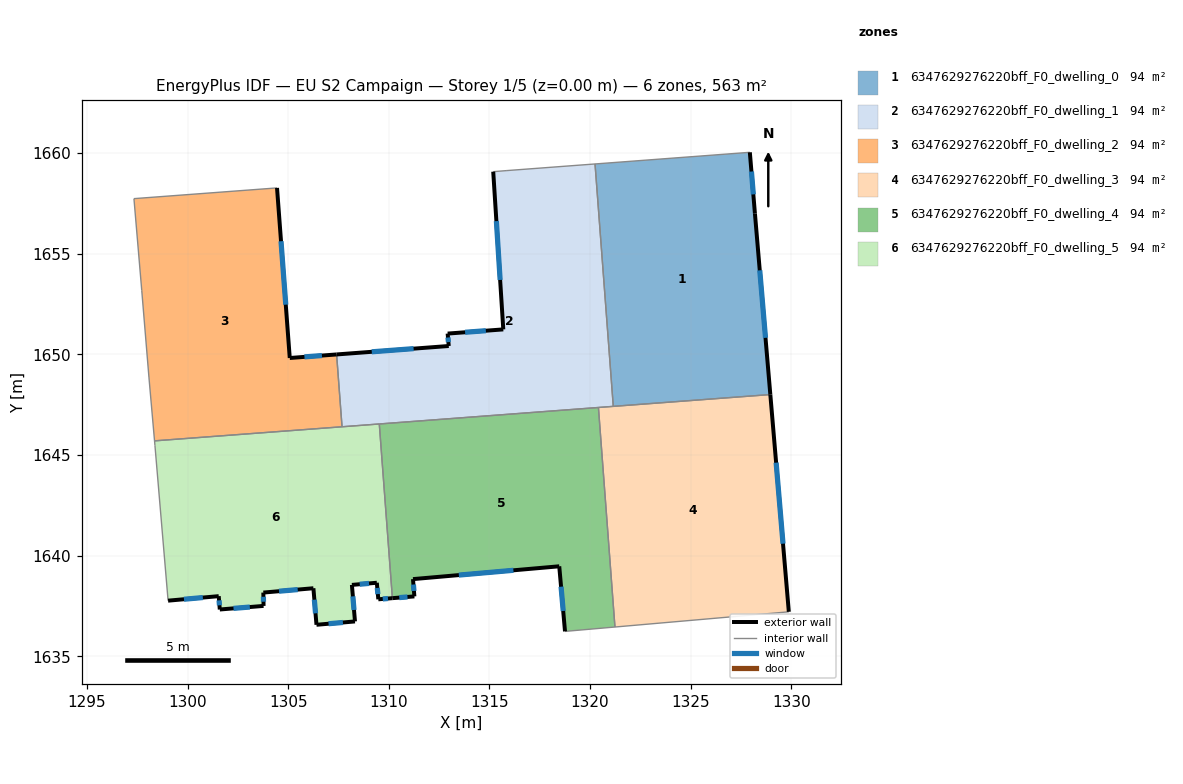
=== STOREY PLAN SPEC (per zone: floor XY polygon, exterior-wall plan segments, windows/doors) ===
zone 1: 6347629276220bff_F0_dwelling_0  (93.8 m²)
  floor: (1327.94, 1660.04) (1328.19, 1657.00) (1328.96, 1648.00) (1321.15, 1647.42) (1320.24, 1659.46)
  exterior wall: (1328.19, 1657.00) – (1327.94, 1660.04)  [3.1 m]
    window: (1328.11, 1657.95) – (1328.02, 1659.09)  [1.3 m²]
  exterior wall: (1328.96, 1648.00) – (1328.19, 1657.00)  [9.0 m]
    window: (1328.72, 1650.82) – (1328.43, 1654.18)  [3.8 m²]
  interior walls: 3
zone 2: 6347629276220bff_F0_dwelling_1  (93.8 m²)
  floor: (1320.24, 1659.46) (1321.15, 1647.42) (1307.67, 1646.40) (1307.40, 1650.00) (1312.98, 1650.42) (1312.92, 1651.03) (1315.69, 1651.24) (1315.19, 1659.08) (1315.82, 1659.13)
  exterior wall: (1315.19, 1659.08) – (1315.69, 1651.24)  [7.9 m]
    window: (1315.34, 1656.62) – (1315.53, 1653.70)  [3.3 m²]
  exterior wall: (1312.98, 1650.42) – (1307.40, 1650.00)  [5.6 m]
    window: (1311.23, 1650.28) – (1309.15, 1650.13)  [2.3 m²]
  exterior wall: (1312.92, 1651.03) – (1312.98, 1650.42)  [0.6 m]
    window: (1312.94, 1650.84) – (1312.96, 1650.61)  [0.3 m²]
  exterior wall: (1315.69, 1651.24) – (1312.92, 1651.03)  [2.8 m]
    window: (1314.82, 1651.18) – (1313.79, 1651.10)  [1.2 m²]
  interior walls: 7
zone 3: 6347629276220bff_F0_dwelling_2  (93.8 m²)
  floor: (1304.44, 1658.27) (1305.07, 1649.82) (1307.40, 1650.00) (1307.67, 1646.40) (1298.35, 1645.70) (1298.08, 1648.87) (1297.72, 1653.19) (1297.33, 1657.74)
  exterior wall: (1305.07, 1649.82) – (1304.44, 1658.27)  [8.5 m]
    window: (1304.88, 1652.47) – (1304.64, 1655.62)  [3.5 m²]
  exterior wall: (1307.40, 1650.00) – (1305.07, 1649.82)  [2.3 m]
    window: (1306.67, 1649.94) – (1305.80, 1649.88)  [1.0 m²]
  interior walls: 6
zone 4: 6347629276220bff_F0_dwelling_3  (93.8 m²)
  floor: (1328.96, 1648.00) (1329.88, 1637.21) (1321.23, 1636.45) (1320.41, 1647.36)
  exterior wall: (1329.88, 1637.21) – (1328.96, 1648.00)  [10.8 m]
    window: (1329.59, 1640.59) – (1329.24, 1644.62)  [4.5 m²]
  interior walls: 4
zone 5: 6347629276220bff_F0_dwelling_4  (93.8 m²)
  floor: (1320.41, 1647.36) (1321.23, 1636.45) (1318.75, 1636.23) (1318.47, 1639.47) (1311.20, 1638.83) (1311.27, 1637.97) (1310.18, 1637.88) (1309.52, 1646.54)
  exterior wall: (1318.47, 1639.47) – (1318.75, 1636.23)  [3.2 m]
    window: (1318.56, 1638.45) – (1318.66, 1637.25)  [1.4 m²]
  exterior wall: (1311.20, 1638.83) – (1318.47, 1639.47)  [7.3 m]
    window: (1313.48, 1639.03) – (1316.19, 1639.27)  [3.0 m²]
  exterior wall: (1311.27, 1637.97) – (1311.20, 1638.83)  [0.9 m]
    window: (1311.25, 1638.24) – (1311.22, 1638.56)  [0.4 m²]
  exterior wall: (1310.18, 1637.88) – (1311.27, 1637.97)  [1.1 m]
    window: (1310.52, 1637.91) – (1310.93, 1637.95)  [0.5 m²]
  interior walls: 4
zone 6: 6347629276220bff_F0_dwelling_5  (93.8 m²)
  floor: (1309.52, 1646.54) (1310.18, 1637.88) (1309.48, 1637.83) (1309.40, 1638.65) (1308.16, 1638.54) (1308.32, 1636.73) (1306.40, 1636.56) (1306.25, 1638.38) (1303.76, 1638.16) (1303.77, 1637.50) (1301.60, 1637.32) (1301.55, 1637.99) (1299.03, 1637.76) (1298.38, 1645.48) (1298.35, 1645.70)
  exterior wall: (1299.03, 1637.76) – (1301.55, 1637.99)  [2.5 m]
    window: (1299.82, 1637.83) – (1300.76, 1637.91)  [1.1 m²]
  exterior wall: (1309.48, 1637.83) – (1310.18, 1637.88)  [0.7 m]
    window: (1309.70, 1637.85) – (1309.96, 1637.87)  [0.3 m²]
  exterior wall: (1309.40, 1638.65) – (1309.48, 1637.83)  [0.8 m]
    window: (1309.43, 1638.39) – (1309.45, 1638.09)  [0.3 m²]
  exterior wall: (1308.16, 1638.54) – (1309.40, 1638.65)  [1.2 m]
    window: (1308.55, 1638.58) – (1309.01, 1638.62)  [0.5 m²]
  exterior wall: (1308.32, 1636.73) – (1308.16, 1638.54)  [1.8 m]
    window: (1308.27, 1637.30) – (1308.21, 1637.98)  [0.8 m²]
  exterior wall: (1306.40, 1636.56) – (1308.32, 1636.73)  [1.9 m]
    window: (1307.00, 1636.61) – (1307.72, 1636.68)  [0.8 m²]
  exterior wall: (1306.25, 1638.38) – (1306.40, 1636.56)  [1.8 m]
    window: (1306.30, 1637.81) – (1306.36, 1637.13)  [0.8 m²]
  exterior wall: (1303.76, 1638.16) – (1306.25, 1638.38)  [2.5 m]
    window: (1304.54, 1638.23) – (1305.47, 1638.31)  [1.0 m²]
  exterior wall: (1303.77, 1637.50) – (1303.76, 1638.16)  [0.7 m]
    window: (1303.77, 1637.71) – (1303.77, 1637.96)  [0.3 m²]
  exterior wall: (1301.60, 1637.32) – (1303.77, 1637.50)  [2.2 m]
    window: (1302.28, 1637.38) – (1303.09, 1637.44)  [0.9 m²]
  exterior wall: (1301.55, 1637.99) – (1301.60, 1637.32)  [0.7 m]
    window: (1301.56, 1637.78) – (1301.58, 1637.53)  [0.3 m²]
  interior walls: 5

=== DERIVED (storey summary) ===
Building: EU S2 Campaign
Storey: 1 of 5  (floor level z = 0.00 m)
Storey gross floor area: 563.1 m²
Zones on this storey: 6
  - 6347629276220bff_F0_dwelling_0: floor 93.8 m²; exterior wall 12.1 m (36.2 m²); 2 window(s) 5.0 m²; WWR 13.9%
  - 6347629276220bff_F0_dwelling_1: floor 93.8 m²; exterior wall 16.8 m (50.5 m²); 4 window(s) 7.0 m²; WWR 13.9%
  - 6347629276220bff_F0_dwelling_2: floor 93.8 m²; exterior wall 10.8 m (32.4 m²); 2 window(s) 4.5 m²; WWR 13.9%
  - 6347629276220bff_F0_dwelling_3: floor 93.8 m²; exterior wall 10.8 m (32.5 m²); 1 window(s) 4.5 m²; WWR 13.9%
  - 6347629276220bff_F0_dwelling_4: floor 93.8 m²; exterior wall 12.5 m (37.5 m²); 4 window(s) 5.2 m²; WWR 13.9%
  - 6347629276220bff_F0_dwelling_5: floor 93.8 m²; exterior wall 16.9 m (50.6 m²); 11 window(s) 7.0 m²; WWR 13.9%
Zone adjacency (shared interzone walls):
  - 6347629276220bff_F0_dwelling_0 ↔ 6347629276220bff_F0_dwelling_1
  - 6347629276220bff_F0_dwelling_0 ↔ 6347629276220bff_F0_dwelling_3
  - 6347629276220bff_F0_dwelling_1 ↔ 6347629276220bff_F0_dwelling_2
  - 6347629276220bff_F0_dwelling_1 ↔ 6347629276220bff_F0_dwelling_3
  - 6347629276220bff_F0_dwelling_1 ↔ 6347629276220bff_F0_dwelling_4
  - 6347629276220bff_F0_dwelling_1 ↔ 6347629276220bff_F0_dwelling_5
  - 6347629276220bff_F0_dwelling_2 ↔ 6347629276220bff_F0_dwelling_5
  - 6347629276220bff_F0_dwelling_3 ↔ 6347629276220bff_F0_dwelling_4
  - 6347629276220bff_F0_dwelling_4 ↔ 6347629276220bff_F0_dwelling_5